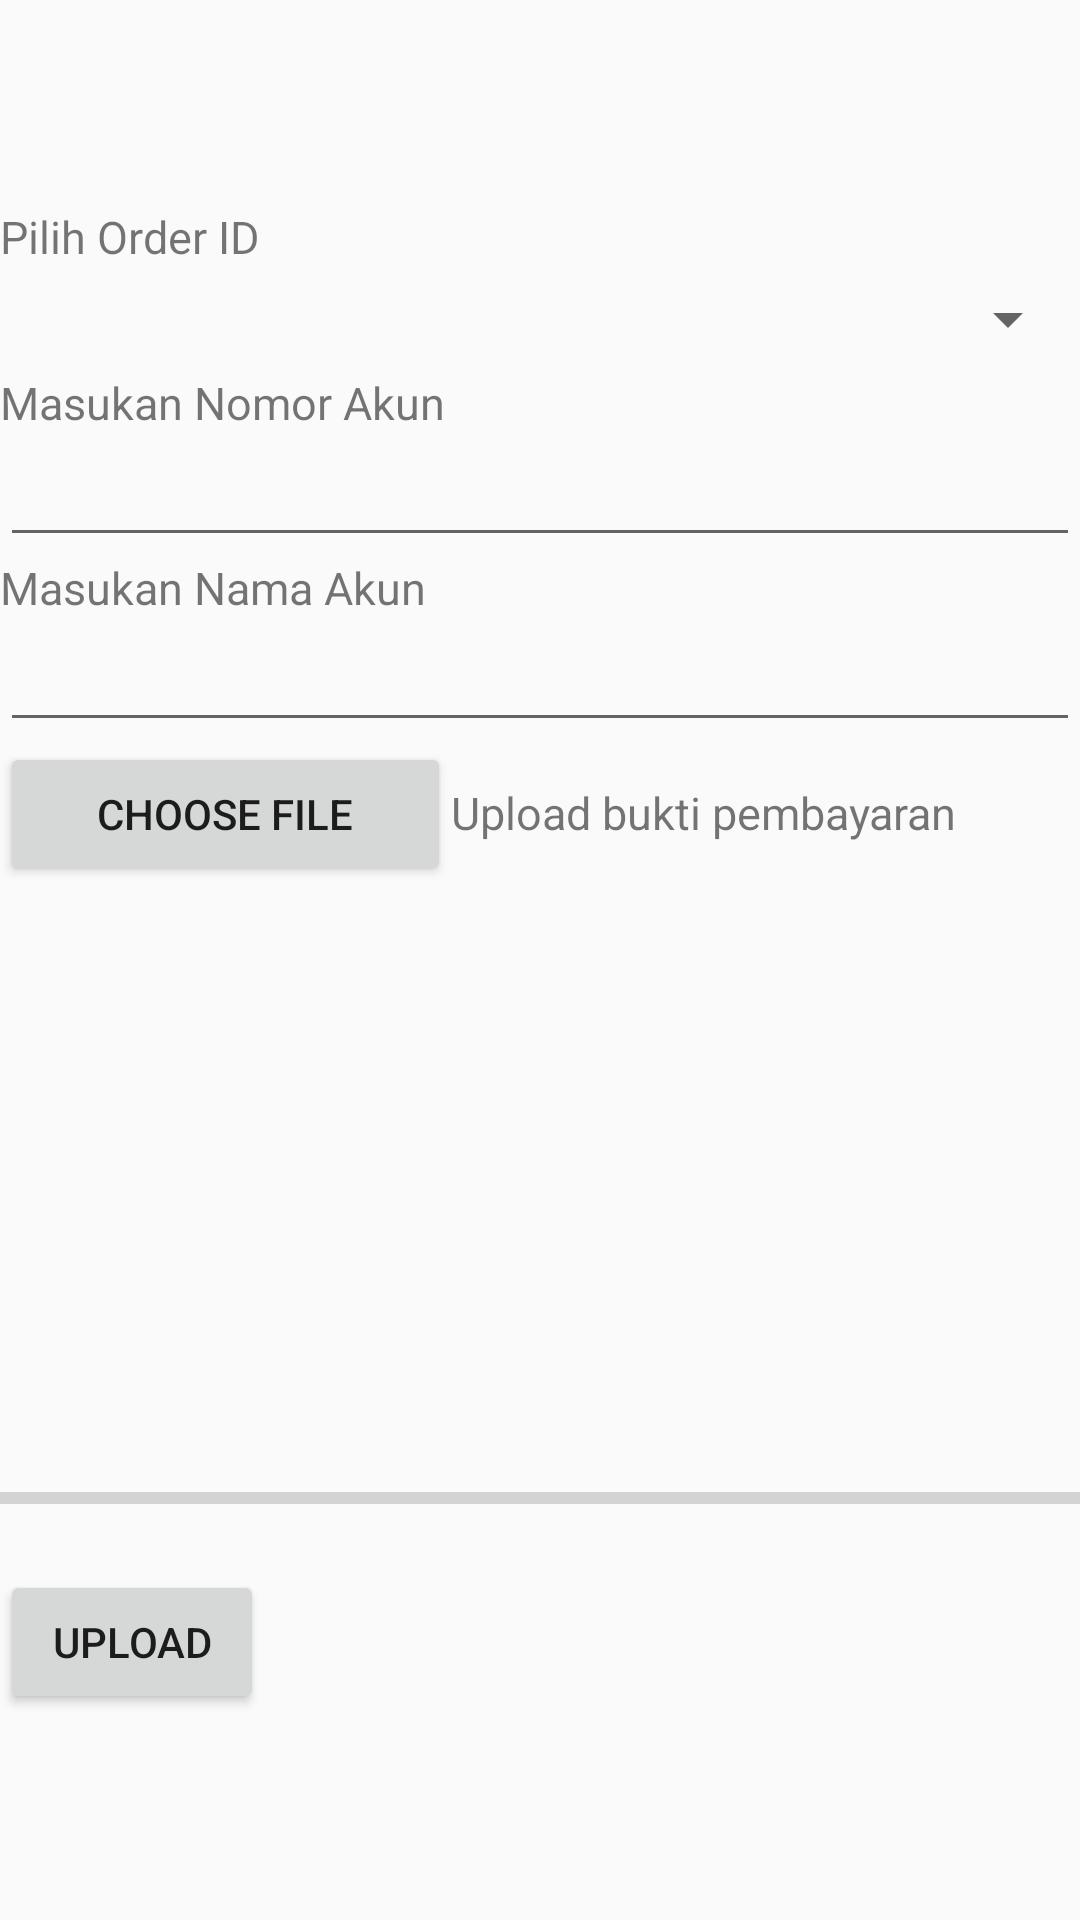

Layout XML and referenced resources for this Android screen:
<!-- AndroidManifest.xml: application theme AppTheme -->
<!-- res/layout/activity_confirmation.xml -->
<?xml version="1.0" encoding="utf-8"?>
<LinearLayout xmlns:android="http://schemas.android.com/apk/res/android"
    xmlns:app="http://schemas.android.com/apk/res-auto"
    xmlns:tools="http://schemas.android.com/tools"
    android:layout_width="match_parent"
    android:layout_height="match_parent"

    tools:context="com.example.finalproject.onlinecanteen.Checkout">


    <ScrollView
        android:layout_width="match_parent"
        android:layout_height="match_parent">

        <LinearLayout
            android:layout_width="match_parent"
            android:layout_height="wrap_content"
            android:orientation="vertical"
            android:layout_gravity="center_vertical">


            <TextView
                android:id="@+id/orderIds"
                android:layout_width="wrap_content"
                android:layout_height="wrap_content"
                android:text="Pilih Order ID"
                android:textSize="15dp" />

            <Spinner
                android:id="@+id/orderList"
                android:layout_width="match_parent"
                android:layout_height="35dp" />

            <TextView
                android:id="@+id/No"
                android:layout_width="wrap_content"
                android:layout_height="wrap_content"
                android:textSize="15dp"
                android:text="Masukan Nomor Akun" />
            <EditText
                android:id="@+id/editNo"
                android:layout_width="match_parent"
                android:layout_height="wrap_content"
                android:ems="10"
                android:inputType="textPersonName" />
            <TextView
                android:id="@+id/namaAkun"
                android:layout_width="wrap_content"
                android:layout_height="wrap_content"
                android:textSize="15dp"
                android:text="Masukan Nama Akun" />
            <EditText
                android:id="@+id/editName"
                android:layout_width="match_parent"
                android:layout_height="wrap_content"
                android:ems="10"
                android:inputType="textPersonName" />

            <LinearLayout
                android:layout_width="match_parent"
                android:layout_height="match_parent"
                android:orientation="horizontal">

                <Button
                    android:id="@+id/button_choose_image"
                    android:layout_width="wrap_content"
                    android:layout_height="wrap_content"
                    android:layout_weight="1"
                    android:text="Choose file" />

                <TextView
                    android:id="@+id/uploadText"
                    android:layout_width="wrap_content"
                    android:layout_height="wrap_content"
                    android:layout_weight="1"
                    android:text="Upload bukti pembayaran"
                    android:textSize="15dp" />

            </LinearLayout>

            <ImageView
                android:id="@+id/image_view"
                android:layout_width="match_parent"
                android:layout_height="180dp"
                android:layout_marginTop="16dp" />

            <ProgressBar
                android:id="@+id/progress_bar"
                style="@style/Widget.AppCompat.ProgressBar.Horizontal"
                android:layout_width="match_parent"
                android:layout_height="wrap_content"
                android:layout_marginBottom="16dp" />

            <Button
                android:id="@+id/button_upload"
                android:layout_width="wrap_content"
                android:layout_height="wrap_content"

                android:text="Upload" />
        </LinearLayout>
    </ScrollView>




</LinearLayout>
<!-- resources referenced by this layout -->
<resources>
  <style name="AppTheme" parent="Theme.AppCompat.Light.NoActionBar">
          
          <item name="colorPrimary">@color/colorPrimary</item>
          <item name="colorPrimaryDark">@color/colorPrimaryDark</item>
          <item name="colorAccent">@color/colorAccent</item>
      </style>
  <color name="colorPrimary">#373435</color>
  <color name="colorPrimaryDark">#373435</color>
  <color name="colorAccent">#a7a0a2</color>
</resources>
